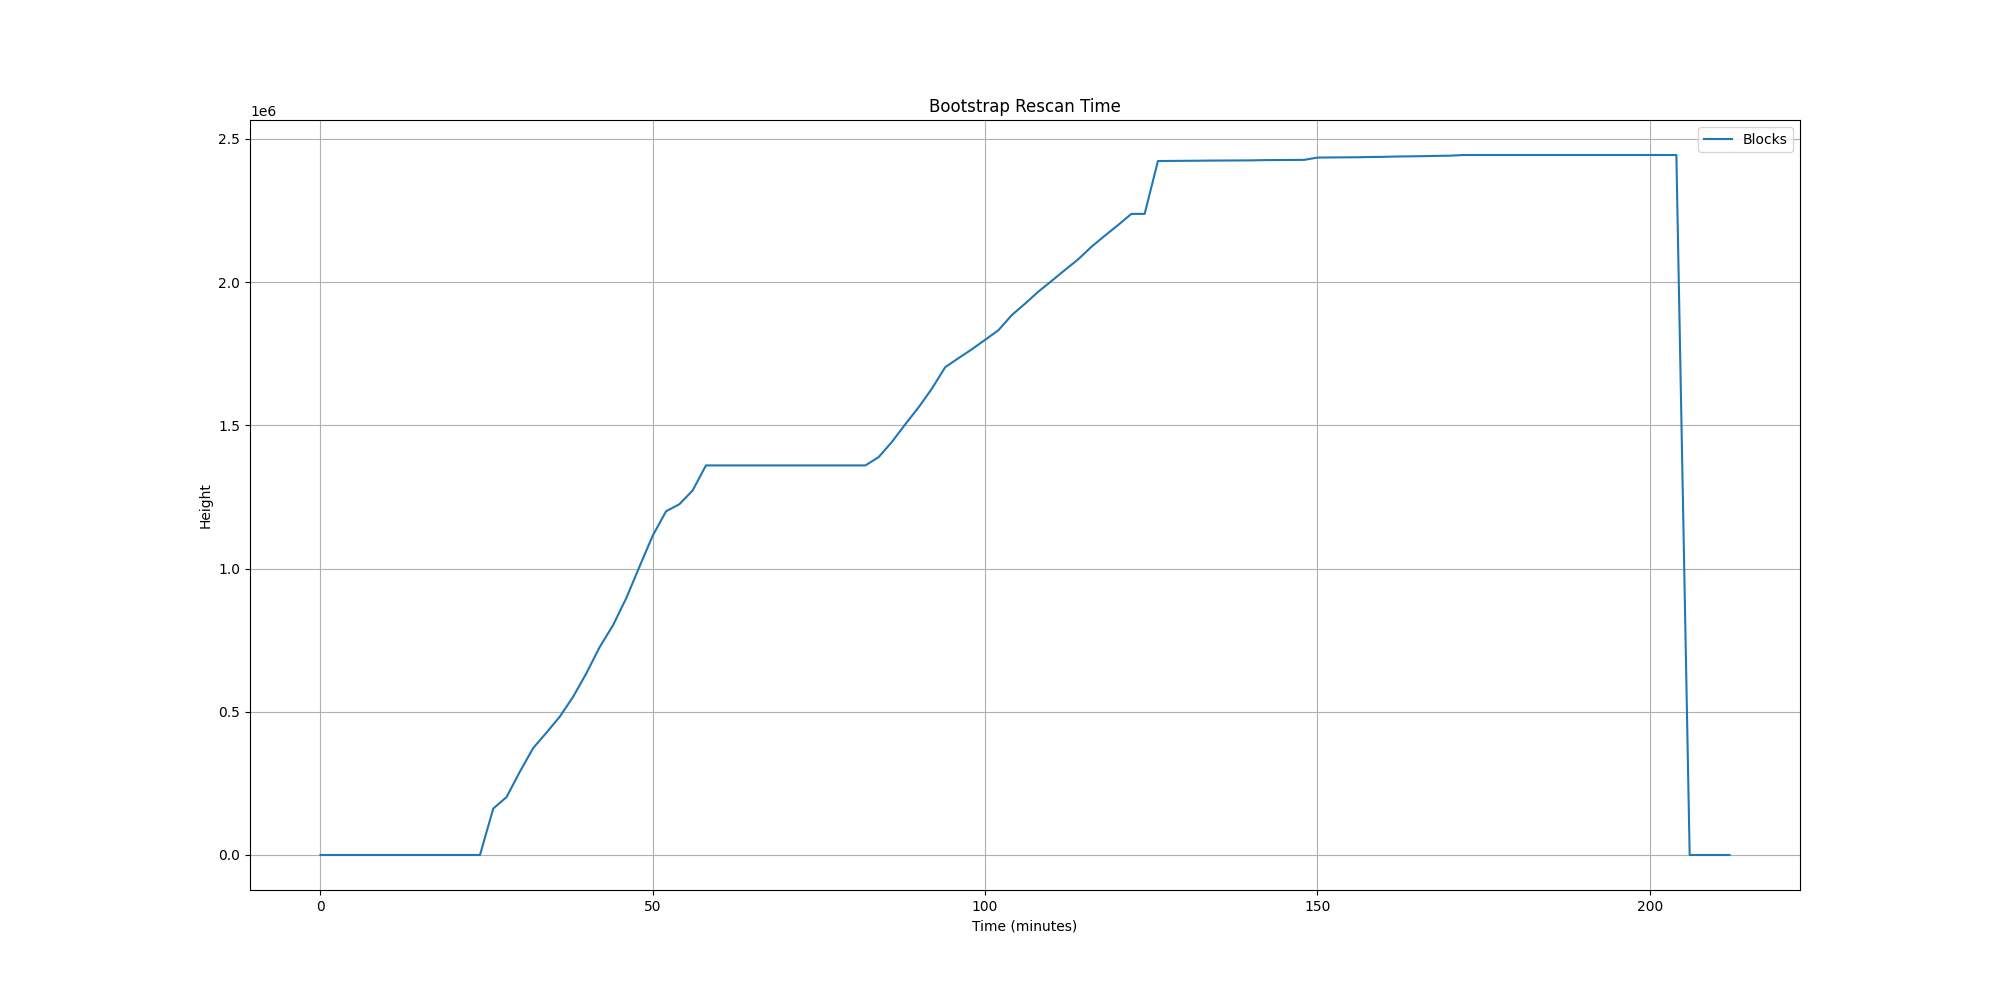

Source data for this figure (header and first rows):
Minutes, Blocks, Memory(GB), CPU(%), BlockchainSize(GB), BlocksAdded, Peers, Rescan(Height), BootstrapDownload(%), BuildingWitnessCache
0, , 0.631, 4.2, 0.161, , , , , 
2, , 0.829, 0.3, 1.355, , , , 7.668, 
4, , 0.825, 0.3, 3.011, , , , 18.54, 
6, , 0.819, 0.7, 4.627, , , , 29.08, 
8, , 0.82, 0.5, 6.309, , , , 40.18, 
10, , 0.824, 0.5, 7.904, , , , 50.61, 
12, , 0.832, 0.4, 9.506, , , , 61.17, 
14, , 0.835, 0.5, 11.1, , , , 71.59, 
16, , 0.842, 0.5, 12.77, , , , 82.58, 
18, , 0.847, 0.8, 14.43, , , , 93.36, 
20, , 0.88, 4.3, 25.66, , , , , 
22, , 4.09, 4.4, 20.59, , , , , 
24, , 5.331, 9.7, 20.6, , , , , 
26, , 5.323, 9.3, 20.59, , , 162188, , 
28, , 5.329, 9.2, 20.59, , , 202186, , 
30, , 5.322, 9.5, 20.59, , , 290701, , 
32, , 5.327, 10.0, 20.59, , , 373209, , 
34, , 5.337, 9.8, 20.59, , , 426950, , 
36, , 5.351, 9.8, 20.59, , , 482719, , 
38, , 5.385, 9.2, 20.59, , , 551860, , 
40, , 5.406, 9.4, 20.59, , , 634025, , 
42, , 5.425, 9.5, 20.59, , , 725586, , 
44, , 5.473, 9.4, 20.59, , , 801229, , 
46, , 5.48, 9.0, 20.59, , , 896159, , 
48, , 5.527, 8.1, 20.59, , , 1006701, , 
50, , 5.524, 10.5, 20.59, , , 1115357, , 
52, , 5.545, 9.8, 20.59, , , 1200072, , 
54, , 5.538, 9.5, 20.59, , , 1224528, , 
56, , 5.567, 9.7, 20.59, , , 1272768, , 
58, , 5.589, 2.3, 20.59, , , 1360060, , 
60, , 5.589, 2.2, 20.59, , , 1360060, , 
62, , 5.59, 2.6, 20.59, , , 1360060, , 
64, , 5.59, 2.2, 20.59, , , 1360060, , 
66, , 5.59, 2.1, 20.59, , , 1360060, , 
68, , 5.59, 2.0, 20.59, , , 1360060, , 
70, , 5.59, 2.1, 20.59, , , 1360060, , 
72, , 5.59, 2.7, 20.59, , , 1360060, , 
74, , 5.59, 2.2, 20.59, , , 1360060, , 
76, , 5.59, 2.7, 20.6, , , 1360060, , 
78, , 5.591, 2.9, 20.6, , , 1360060, , 
80, , 5.591, 2.9, 20.6, , , 1360060, , 
82, , 5.599, 2.5, 20.6, , , 1360060, , 
84, , 5.602, 9.7, 20.6, , , 1389360, , 
86, , 5.631, 9.4, 20.6, , , 1442793, , 
88, , 5.653, 9.7, 20.6, , , 1504080, , 
90, , 5.673, 8.9, 20.6, , , 1563057, , 
92, , 5.697, 9.3, 20.6, , , 1628377, , 
94, , 5.702, 10.2, 20.6, , , 1703122, , 
96, , 5.726, 10.2, 20.6, , , 1734570, , 
98, , 5.736, 9.7, 20.6, , , 1765418, , 
100, , 5.741, 9.8, 20.6, , , 1798486, , 
102, , 5.78, 9.4, 20.6, , , 1832145, , 
104, , 5.794, 9.9, 20.6, , , 1884588, , 
106, , 5.812, 10.0, 20.6, , , 1924516, , 
108, , 5.827, 10.1, 20.6, , , 1966533, , 
110, , 5.845, 9.6, 20.6, , , 2003974, , 
112, , 5.858, 9.8, 20.6, , , 2042181, , 
114, , 5.896, 9.7, 20.6, , , 2079476, , 
116, , 5.895, 9.5, 20.6, , , 2123315, , 
118, , 5.917, 10.3, 20.6, , , 2161800, , 
... 47 more rows
